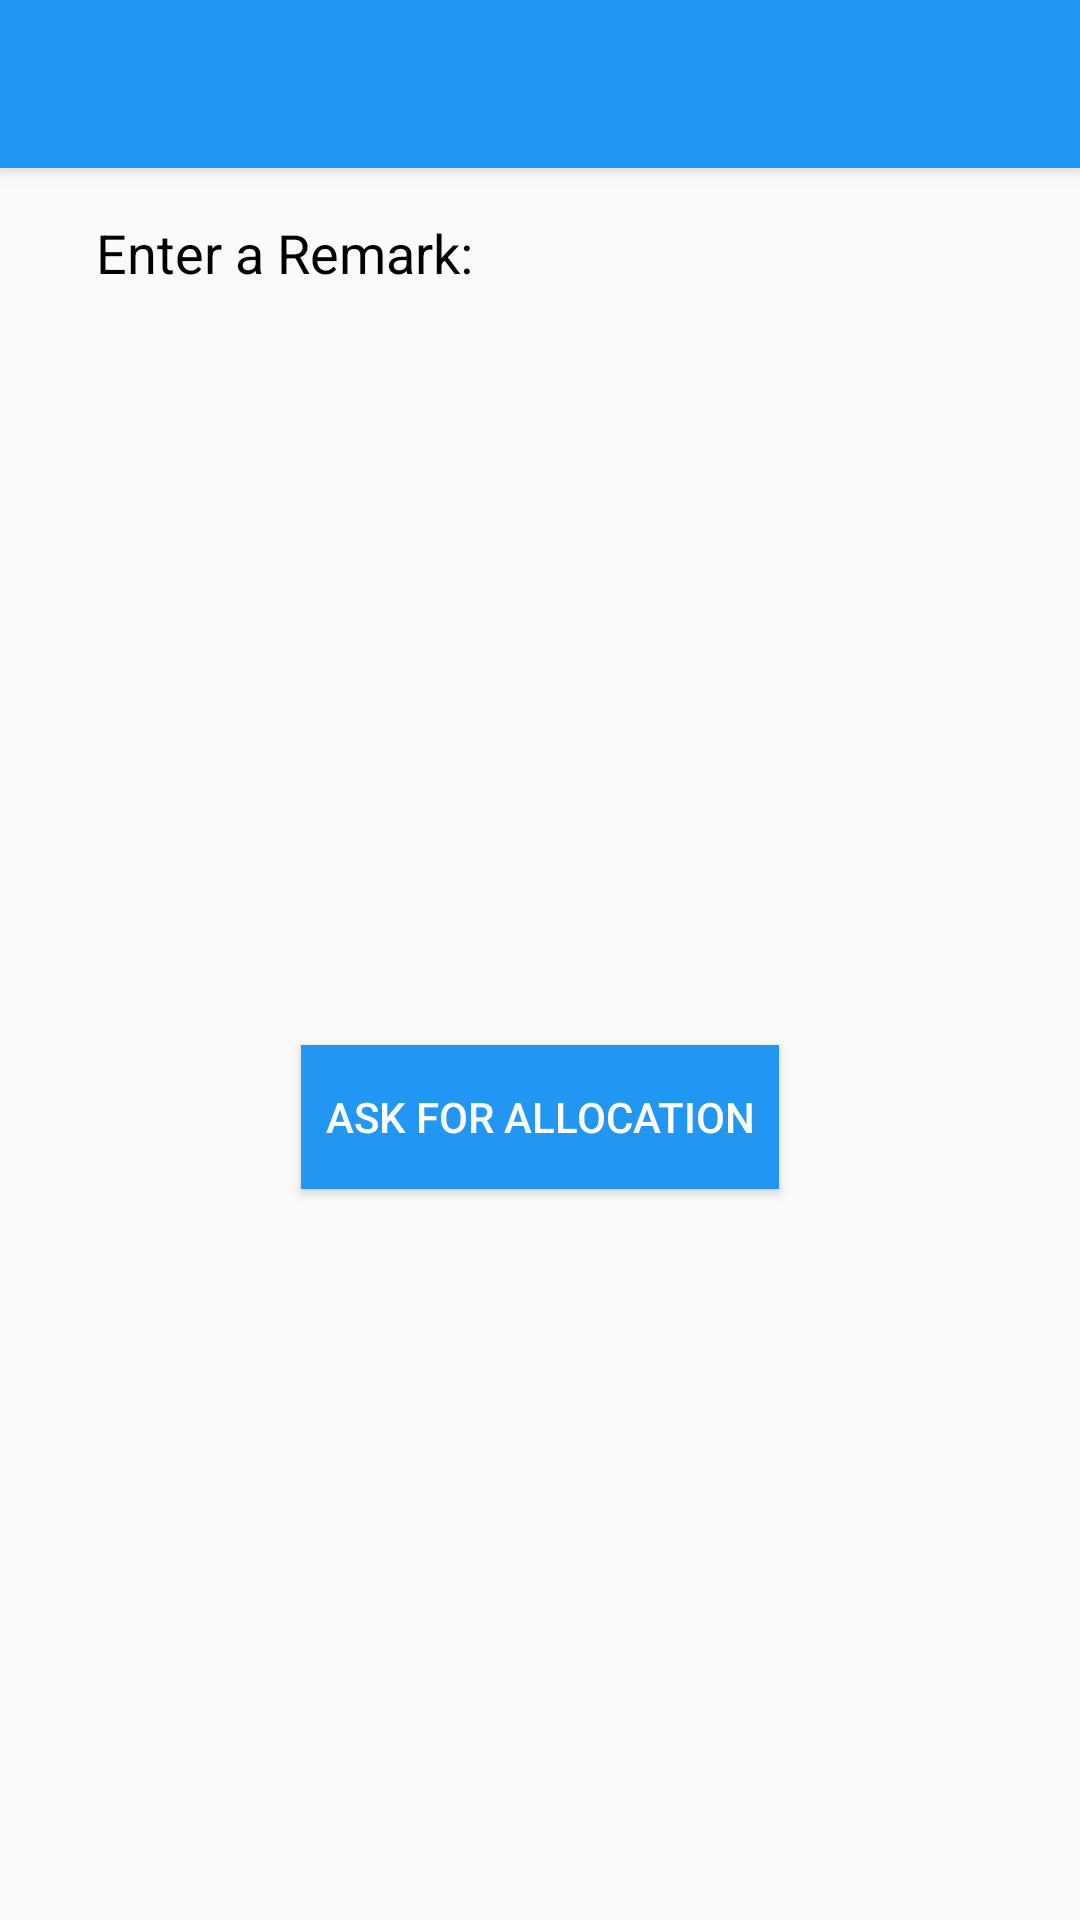

The Android layout XML behind this screen, and the referenced resources:
<!-- AndroidManifest.xml: application theme AppTheme -->
<!-- res/layout/fragment_ask_for_allotments.xml -->
<RelativeLayout xmlns:android="http://schemas.android.com/apk/res/android"
    xmlns:tools="http://schemas.android.com/tools"
    android:layout_width="match_parent"
    android:layout_height="match_parent"
    xmlns:app="http://schemas.android.com/apk/res-auto"
    tools:context="com.pkf.karan.admin.weapp.Fragments.AskForAllotmentsFragment">


    <android.support.v7.widget.Toolbar
        android:id="@+id/toolbar"
        android:layout_width="match_parent"
        android:layout_height="?attr/actionBarSize"
        android:background="?attr/colorPrimary"
        app:layout_scrollFlags="scroll|enterAlways"
        app:popupTheme="@style/ThemeOverlay.AppCompat.Light"
        app:titleTextColor="#ffffff"
        android:elevation="4dp"
        />

    <TextView
        android:layout_below="@id/toolbar"
        android:id="@+id/subtitle"
        android:layout_width="match_parent"
        android:layout_height="wrap_content"
        android:layout_marginTop="16dp"
        android:textSize="18sp"
        android:text="Enter a Remark:"
        android:textColor="#000"
        android:textAlignment="viewStart"
        android:layout_marginStart="32dp"
        android:textAllCaps="false"/>

    <EditText
        android:layout_below="@id/subtitle"
        android:gravity="start"
        android:id="@+id/remark"
        android:layout_width="match_parent"
        android:layout_height="220dp"
        android:layout_marginStart="32dp"
        android:layout_marginEnd="32dp"
        android:layout_marginTop="16dp"
        android:padding="8dp"
        android:background="@drawable/edittext_border"
        android:textSize="16sp"
        android:inputType="textMultiLine"
        />


    <Button
            android:id="@+id/askForAllocation"
            android:layout_width="wrap_content"
            android:layout_height="wrap_content"
            android:text="ASK FOR ALLOCATION"
            android:layout_marginStart="8dp"
            android:layout_centerInParent="false"
            android:layout_below="@id/remark"
        android:layout_marginTop="16dp"
            android:layout_marginBottom="32dp"
            android:layout_marginEnd="8dp"
            android:layout_centerHorizontal="true"
            android:background="@color/colorPrimary"
            android:padding="8dp"
            android:textColor="#fff"/>

    <ProgressBar
        android:id="@+id/progressBar"
        android:layout_width="wrap_content"
        android:layout_height="wrap_content"
        android:layout_alignParentBottom="true"
        android:layout_centerHorizontal="true"
        android:layout_marginBottom="16dp"
        android:visibility="gone"/>


</RelativeLayout>
<!-- resources referenced by this layout -->
<resources>
  <color name="colorPrimary">#2196F3
      </color>
  <style name="AppTheme" parent="Theme.AppCompat.Light.DarkActionBar">
          
          <item name="colorPrimary">@color/colorPrimary</item>
          <item name="colorPrimaryDark">@color/colorPrimaryDark</item>
          <item name="colorAccent">@color/colorAccent</item>
          <item name="colorControlNormal">#ffffff</item>
  
      </style>
  <color name="colorPrimaryDark">#1E88E5
  
      </color>
  <color name="colorAccent">#2196F3</color>
</resources>
